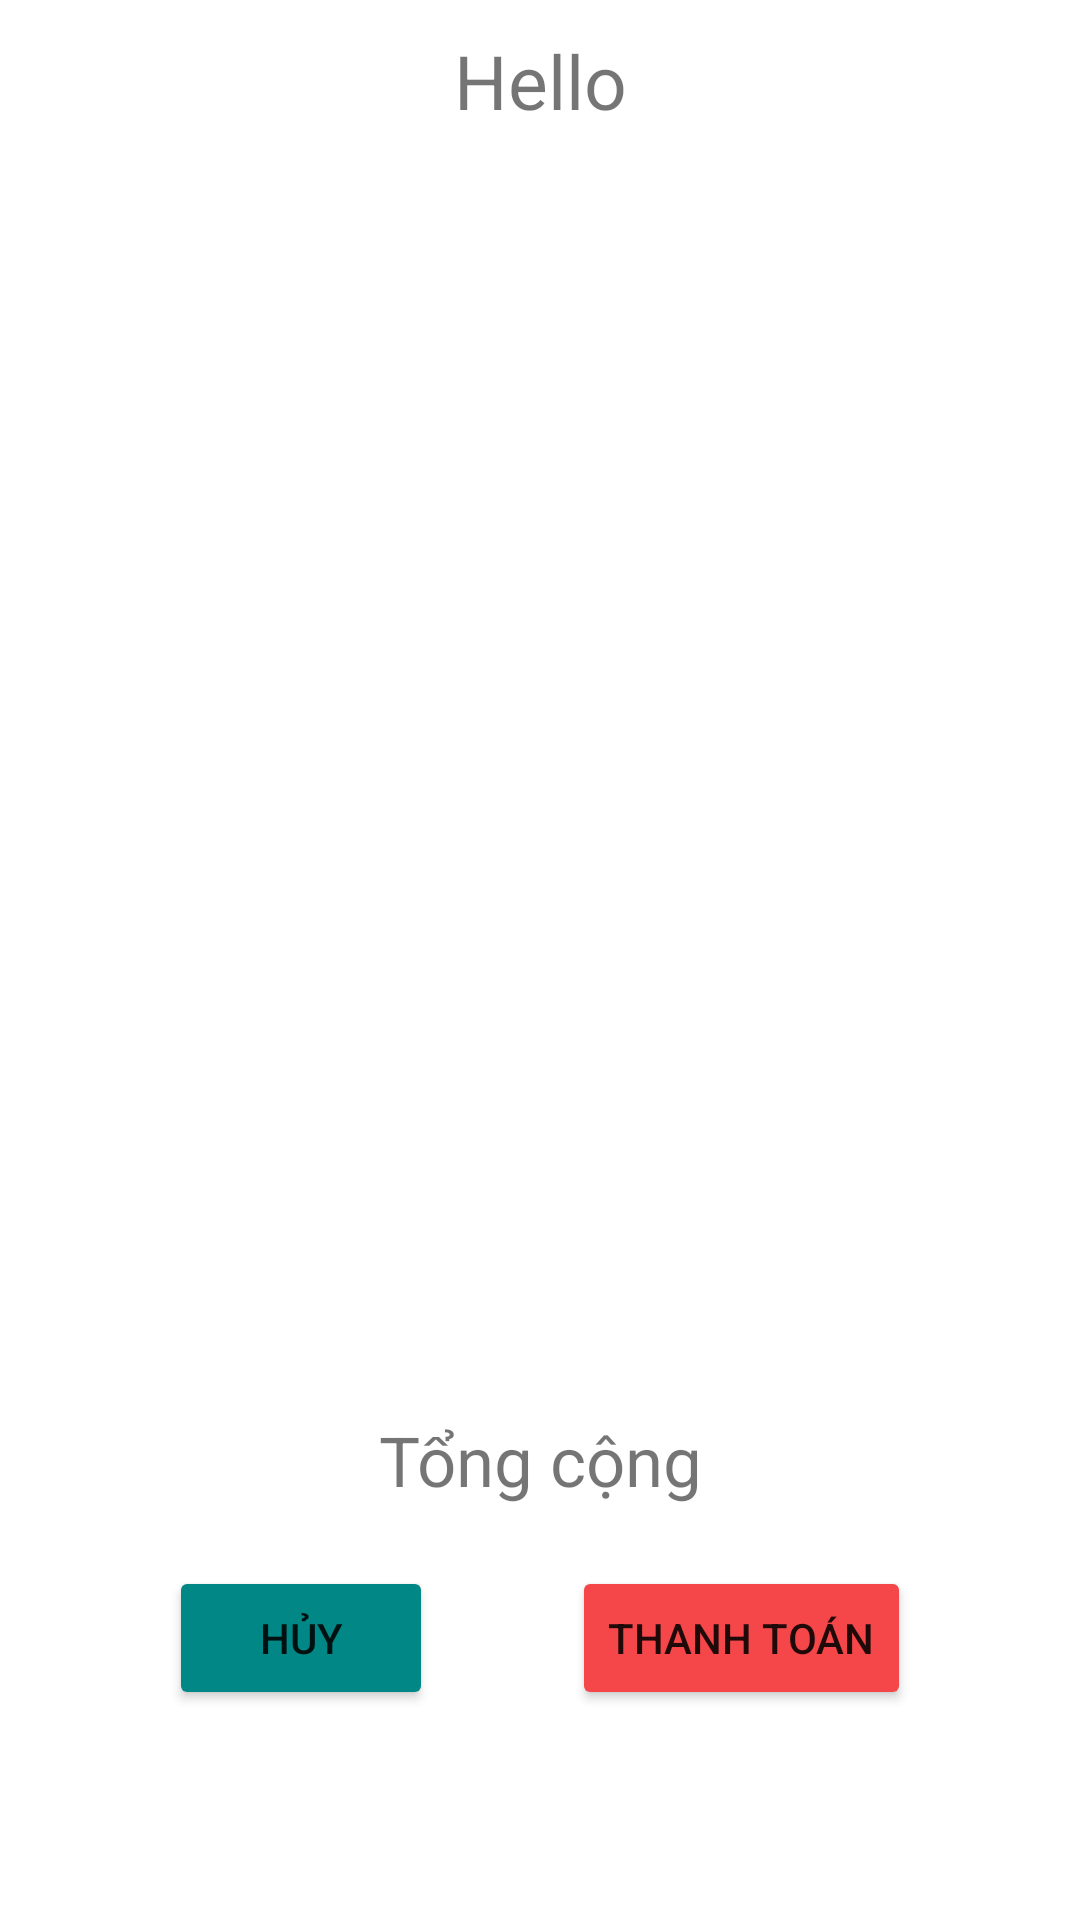

Here is an Android app screen rendered from its layout file. Give the layout XML and the strings, colors and styles it references.
<!-- AndroidManifest.xml: application theme Theme.DoAnHunnyFood -->
<!-- res/layout/fragment_unpaid_order_detail.xml -->
<?xml version="1.0" encoding="utf-8"?>
<androidx.constraintlayout.widget.ConstraintLayout xmlns:android="http://schemas.android.com/apk/res/android"
    xmlns:app="http://schemas.android.com/apk/res-auto"
    xmlns:tools="http://schemas.android.com/tools"
    android:layout_width="match_parent"
    android:layout_height="match_parent"
    tools:context=".ui.UnpainOrder.UnpaidOrderDetailFragment"
    android:padding="10dp">

    <TextView
        android:id="@+id/txtNameTable"
        android:layout_width="wrap_content"
        android:layout_height="wrap_content"
        android:text="Hello"
        android:textSize="25sp"
        app:layout_constraintEnd_toEndOf="parent"
        app:layout_constraintStart_toStartOf="parent"
        app:layout_constraintTop_toTopOf="parent" />
    <TextView
        android:id="@+id/txtTotal"
        android:layout_width="wrap_content"
        android:layout_height="wrap_content"
        android:text="Tổng cộng"
        android:layout_marginBottom="20dp"
        android:textSize="23sp"
        app:layout_constraintEnd_toEndOf="parent"
        app:layout_constraintBottom_toTopOf="@id/btnPay"
        app:layout_constraintStart_toStartOf="parent"/>


    <androidx.recyclerview.widget.RecyclerView
        android:id="@+id/recyclerView"
        android:layout_width="match_parent"
        android:layout_height="wrap_content"
        android:layout_marginTop="8dp"
        app:layout_constraintTop_toBottomOf="@id/txtNameTable"/>

    <Button
        android:id="@+id/btnCancel"
        android:layout_width="wrap_content"
        android:layout_height="wrap_content"
        android:text="Hủy"
        android:layout_marginBottom="60dp"
        android:backgroundTint="@color/teal_700"
        app:layout_constraintStart_toStartOf="parent"
        app:layout_constraintEnd_toStartOf="@id/btnPay"
        app:layout_constraintBottom_toBottomOf="parent"/>
    <Button
        android:id="@+id/btnPay"
        android:layout_width="wrap_content"
        android:layout_height="wrap_content"
        android:text="Thanh toán"
        android:layout_marginBottom="60dp"
        android:backgroundTint="@color/colorTabSelected"
        app:layout_constraintEnd_toEndOf="parent"
        app:layout_constraintStart_toEndOf="@id/btnCancel"
        app:layout_constraintBottom_toBottomOf="parent"/>

</androidx.constraintlayout.widget.ConstraintLayout>
<!-- resources referenced by this layout -->
<resources>
  <color name="colorTabSelected">#F54749</color>
  <color name="teal_700">#FF018786</color>
  <style name="Theme.DoAnHunnyFood" parent="Theme.MaterialComponents.DayNight.DarkActionBar">
          
          <item name="colorPrimary">@color/purple_500</item>
          <item name="colorPrimaryVariant">@color/purple_700</item>
          <item name="colorOnPrimary">@color/white</item>
          
          <item name="colorSecondary">@color/teal_200</item>
          <item name="colorSecondaryVariant">@color/teal_700</item>
          <item name="colorOnSecondary">@color/black</item>
          
          <item name="android:statusBarColor">?attr/colorPrimaryVariant</item>
          
      </style>
  <color name="purple_500">#FF6200EE</color>
  <color name="purple_700">#FF3700B3</color>
  <color name="white">#E6E5E5</color>
  <color name="teal_200">#FF03DAC5</color>
  <color name="black">#FF000000</color>
</resources>
